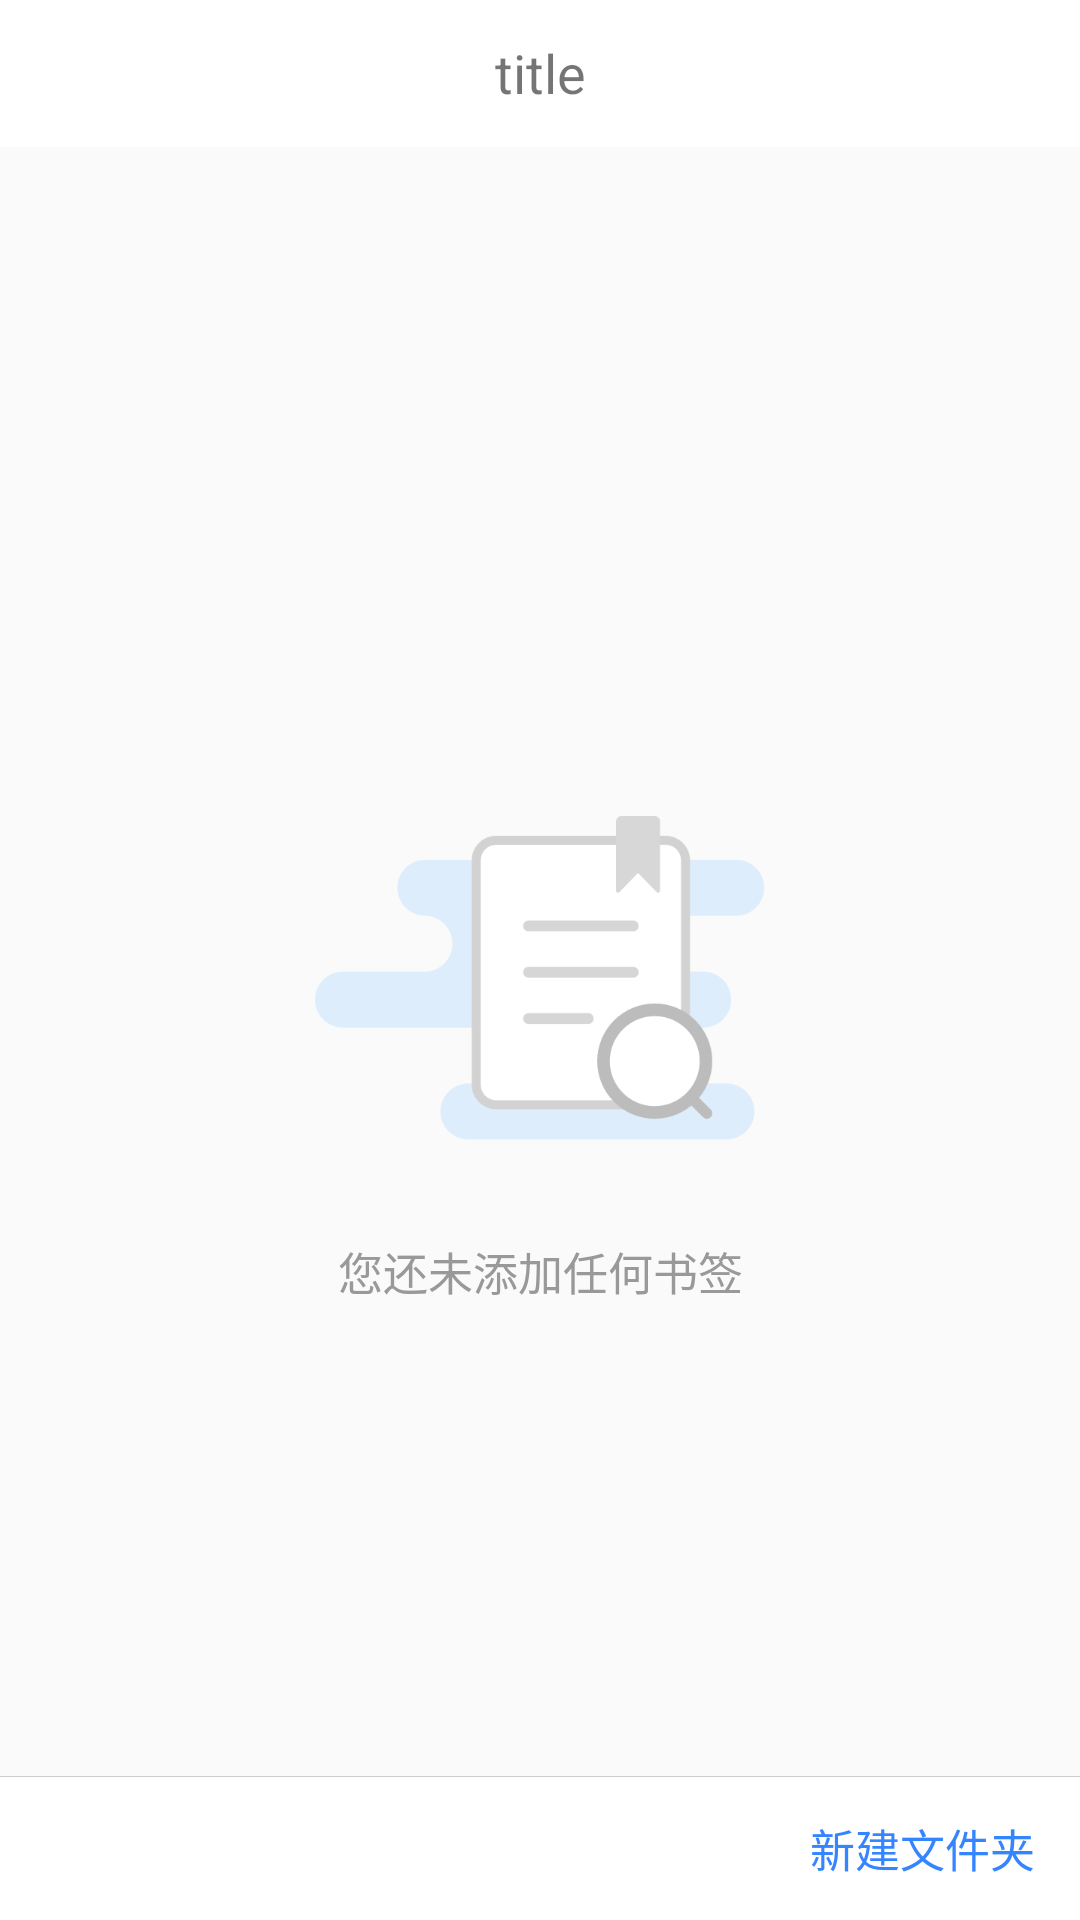

Android layout source for this screen:
<!-- AndroidManifest.xml: application theme AppTheme -->
<!-- res/layout/activity_my_bookmark_child_folder.xml -->
<?xml version="1.0" encoding="utf-8"?>
<LinearLayout xmlns:android="http://schemas.android.com/apk/res/android"
    xmlns:app="http://schemas.android.com/apk/res-auto"
    xmlns:tools="http://schemas.android.com/tools"
    android:layout_width="match_parent"
    android:layout_height="match_parent"
    android:fitsSystemWindows="true"
    android:orientation="vertical">

    <include layout="@layout/app_title" />
    <LinearLayout
        android:id="@+id/ll_add_bookmark"
        android:visibility="gone"
        android:layout_width="match_parent"
        android:layout_height="wrap_content">

        <EditText
            android:id="@+id/add_name"
            android:layout_width="wrap_content"
            android:layout_height="match_parent"
            android:layout_weight="1"
            android:background="@null"
            android:hint="书签名字"
            android:textSize="13sp" />

        <EditText
            android:id="@+id/add_url"
            android:layout_width="wrap_content"
            android:layout_height="match_parent"
            android:layout_weight="1"
            android:background="@null"
            android:hint="书签连接"
            android:padding="15dp"
            android:textSize="13sp" />

        <TextView
            android:id="@+id/add"
            android:layout_width="wrap_content"
            android:layout_height="wrap_content"
            android:padding="15dp"
            android:text="添加或编辑书签" />

    </LinearLayout>

    <RelativeLayout
        android:layout_width="match_parent"
        android:layout_height="match_parent">

        <android.support.v7.widget.RecyclerView
            android:id="@+id/rv_my_bookmark_recycler_view"
            android:layout_width="match_parent"
            android:layout_height="match_parent">

        </android.support.v7.widget.RecyclerView>

        
        <include
            android:id="@+id/ll_my_bind_bookmark"
            layout="@layout/my_bind_bookmark" />

        <LinearLayout
            android:layout_width="match_parent"
            android:layout_height="wrap_content"
            android:layout_alignParentBottom="true">
            
            <include
                android:id="@+id/rl_sync_and_folder"
                layout="@layout/sync_and_folder" />
            
            <include
                android:visibility="gone"
                android:id="@+id/rl_move_and_delete"
                layout="@layout/move_and_delete" />
        </LinearLayout>


    </RelativeLayout>

</LinearLayout>
<!-- res/layout/app_title.xml (included above) -->
<?xml version="1.0" encoding="utf-8"?>
<LinearLayout xmlns:android="http://schemas.android.com/apk/res/android"
    xmlns:app="http://schemas.android.com/apk/res-auto"
    xmlns:tools="http://schemas.android.com/tools"
    android:layout_width="match_parent"
    android:layout_height="wrap_content"
    android:background="@color/white"
    android:fitsSystemWindows="true"
    android:orientation="vertical">

    

    <android.support.constraint.ConstraintLayout
        android:layout_width="match_parent"
        android:layout_height="48dp"
        android:gravity="center_vertical">

        <ImageView
            android:id="@+id/iv_tv_app_title_back"
            android:layout_width="50dp"
            android:layout_height="match_parent"
            android:paddingLeft="16dp"
            android:paddingRight="8dp"
            android:src="@mipmap/ic_launcher"
            app:layout_constraintBottom_toBottomOf="parent"
            app:layout_constraintLeft_toLeftOf="parent"
            app:layout_constraintTop_toTopOf="parent" />

        <TextView
            android:id="@+id/tv_app_title"
            android:layout_width="wrap_content"
            android:layout_height="wrap_content"
            android:text="title"
            android:textSize="18sp"
            app:layout_constraintBottom_toBottomOf="parent"
            app:layout_constraintLeft_toLeftOf="parent"
            app:layout_constraintRight_toRightOf="parent"
            app:layout_constraintTop_toTopOf="parent" />

        <TextView
            android:id="@+id/tv_app_title_right"
            android:layout_width="wrap_content"
            android:layout_height="wrap_content"
            android:layout_marginRight="15dp"
            android:text="按钮"
            android:textSize="16dp"
            android:visibility="gone"
            app:layout_constraintBottom_toBottomOf="parent"
            app:layout_constraintRight_toRightOf="parent"
            app:layout_constraintTop_toTopOf="parent"
            tools:visibility="visible" />
    </android.support.constraint.ConstraintLayout>

    <View
        android:layout_width="match_parent"
        android:layout_height="1dp"
        android:background="@color/blue_12aaff" />
</LinearLayout>
<!-- res/layout/my_bind_bookmark.xml (included above) -->
<?xml version="1.0" encoding="utf-8"?>
<LinearLayout xmlns:android="http://schemas.android.com/apk/res/android"
    android:id="@+id/bookmark_empty_view"
    android:layout_width="match_parent"
    android:layout_height="match_parent"
    android:layout_alignParentTop="true"
    android:gravity="center"
    android:orientation="vertical">

    <ImageView
        android:layout_width="150dp"
        android:layout_height="wrap_content"
        android:scaleType="fitCenter"
        android:src="@drawable/no_bookmark" />

    <TextView
        android:layout_width="match_parent"
        android:layout_height="wrap_content"
        android:layout_marginTop="15dp"
        android:gravity="center"
        android:text="您还未添加任何书签"
        android:textColor="@color/color_999"
        android:textSize="15sp" />

</LinearLayout>
<!-- res/layout/sync_and_folder.xml (included above) -->
<?xml version="1.0" encoding="utf-8"?>
<RelativeLayout xmlns:android="http://schemas.android.com/apk/res/android"
    xmlns:tools="http://schemas.android.com/tools"
    android:layout_width="match_parent"
    android:layout_height="48dp"
    android:background="@drawable/top_border">

    <TextView
        android:id="@+id/btnSync"
        android:layout_width="wrap_content"
        android:layout_height="match_parent"
        android:clickable="true"
        android:gravity="center"
        android:onClick="onClick"
        android:paddingStart="15dp"
        android:paddingEnd="15dp"
        android:text="同步"
        android:textColor="#3585FF"
        android:textSize="15sp"
        android:visibility="gone" />

    <TextView
        android:id="@+id/btnAddFolder"
        android:layout_width="wrap_content"
        android:layout_height="match_parent"
        android:layout_alignParentEnd="true"
        android:clickable="true"
        android:gravity="center"
        android:onClick="onClick"
        android:paddingStart="15dp"
        android:paddingEnd="15dp"
        android:text="新建文件夹"
        android:textColor="#3585FF"
        android:textSize="15sp" />

</RelativeLayout>
<!-- res/layout/move_and_delete.xml (included above) -->
<?xml version="1.0" encoding="utf-8"?>
<RelativeLayout xmlns:android="http://schemas.android.com/apk/res/android"
    xmlns:tools="http://schemas.android.com/tools"
    android:layout_width="match_parent"
    android:layout_height="48dp"
    android:background="@drawable/top_border"
    android:visibility="gone"
    tools:visibility="visible">

    <TextView
        android:id="@+id/btnMove"
        android:layout_width="wrap_content"
        android:layout_height="match_parent"
        android:clickable="true"
        android:gravity="center"
        android:onClick="onClick"
        android:paddingStart="15dp"
        android:paddingEnd="15dp"
        android:text="移动至"
        android:textColor="#3585FF"
        android:textSize="15sp"
        android:visibility="gone" />

    <TextView
        android:id="@+id/btnDelete"
        android:layout_width="wrap_content"
        android:layout_height="match_parent"
        android:layout_alignParentEnd="true"
        android:clickable="true"
        android:gravity="center"
        android:onClick="onClick"
        android:paddingStart="15dp"
        android:paddingEnd="15dp"
        android:text="删除"
        android:textColor="#3585FF"
        android:textSize="15sp" />
</RelativeLayout>
<!-- resources referenced by this layout -->
<resources>
  <color name="color_999">#999999</color>
  <!-- drawable no_bookmark: png bitmap (drawable-xxhdpi, 23049 bytes) -->
  <!-- drawable top_border (drawable) -->
  <?xml version="1.0" encoding="UTF-8"?>
  <layer-list xmlns:android="http://schemas.android.com/apk/res/android" >
      
      <item>
          <shape>
              <solid android:color="#CDCDCD" />
          </shape>
      </item>
      
     <item android:top="1px"> 
          <shape>
              <solid android:color="#ffffff" />
          </shape>
      </item>
  </layer-list>
  <style name="AppTheme" parent="Theme.AppCompat.Light.DarkActionBar">
          
          <item name="colorPrimary">@color/blue_12aaff</item>
          
          <item name="colorPrimaryDark">@color/blue_12aaff</item>
          <item name="colorAccent">@color/colorAccent</item>
      </style>
  <color name="colorAccent">#D81B60</color>
  <!-- not gathered from this repository: default colours our renderer supplied (Android Studio template values) -->
  <color name="white">#FFFFFFFF</color>
</resources>
